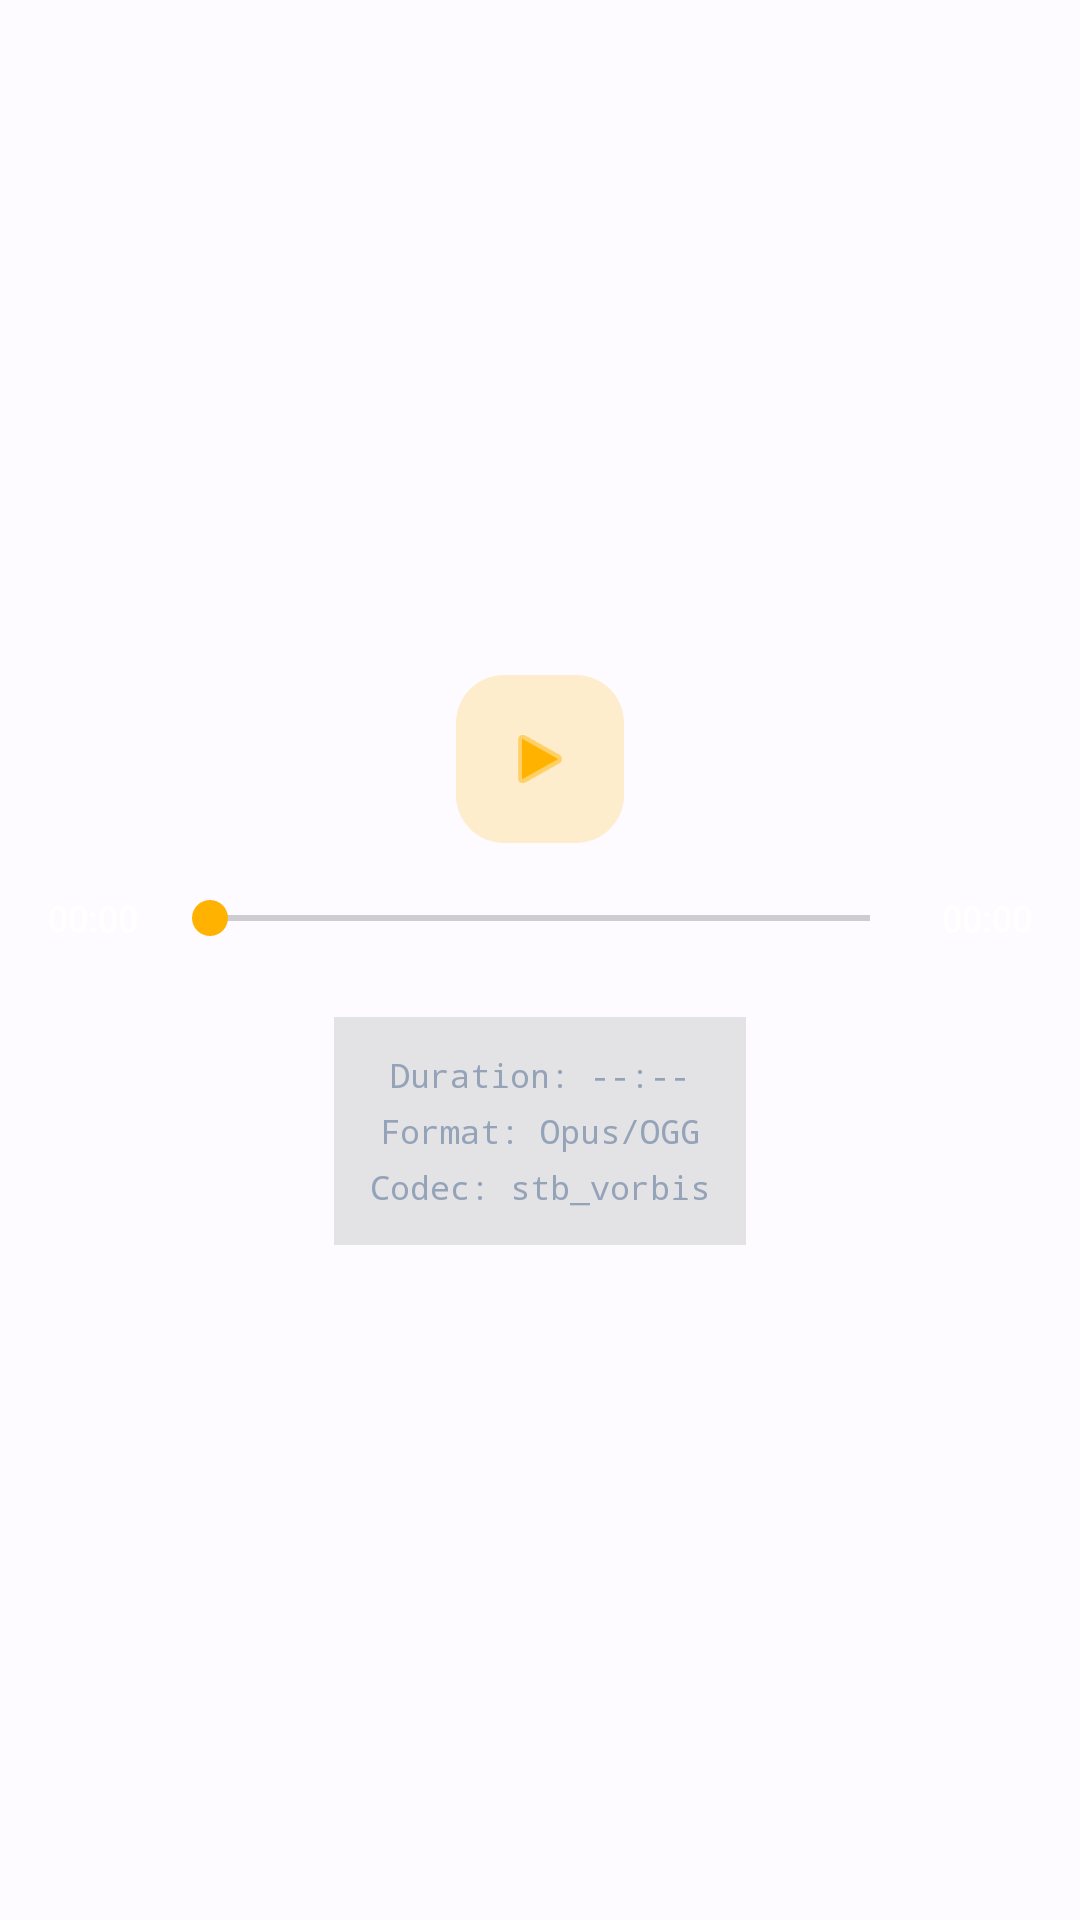

Reconstruct the res/layout file that produces this screen, plus the resources it refers to.
<!-- AndroidManifest.xml: application theme Theme.Gardroid -->
<!-- res/layout/layout_audio_preview.xml -->
<?xml version="1.0" encoding="utf-8"?>
<LinearLayout xmlns:android="http://schemas.android.com/apk/res/android"
    xmlns:app="http://schemas.android.com/apk/res-auto"
    xmlns:tools="http://schemas.android.com/tools"
    android:layout_width="match_parent"
    android:layout_height="wrap_content"
    android:orientation="vertical"
    android:gravity="center"
    android:padding="16dp">

    
    <com.google.android.material.floatingactionbutton.FloatingActionButton
        android:id="@+id/btnPlayPauseAudio"
        android:layout_width="wrap_content"
        android:layout_height="wrap_content"
        android:layout_marginBottom="16dp"
        android:src="@android:drawable/ic_media_play"
        app:backgroundTint="#33FFB300"
        app:tint="#FFB300"
        app:elevation="0dp"
        app:fabSize="normal" />

    
    <LinearLayout
        android:layout_width="match_parent"
        android:layout_height="wrap_content"
        android:orientation="horizontal"
        android:gravity="center_vertical"
        android:layout_marginBottom="16dp">

        <TextView
            android:id="@+id/tvAudioCurrentTime"
            android:layout_width="wrap_content"
            android:layout_height="wrap_content"
            android:text="00:00"
            android:textColor="#FFFFFF"
            android:textSize="12sp"
            android:fontFamily="sans-serif-medium" />

        <SeekBar
            android:id="@+id/sbAudioProgress"
            android:layout_width="0dp"
            android:layout_weight="1"
            android:layout_height="wrap_content"
            android:layout_marginHorizontal="8dp"
            android:progressTint="#FFB300"
            android:thumbTint="#FFB300" />

        <TextView
            android:id="@+id/tvAudioTotalTime"
            android:layout_width="wrap_content"
            android:layout_height="wrap_content"
            android:text="00:00"
            android:textColor="#FFFFFF"
            android:textSize="12sp"
            android:fontFamily="sans-serif-medium" />

    </LinearLayout>

    
    <LinearLayout
        android:layout_width="wrap_content"
        android:layout_height="wrap_content"
        android:orientation="vertical"
        android:gravity="center_horizontal"
        android:background="#1A000000"
        android:padding="12dp"
        android:layout_marginTop="8dp">

        <TextView
            android:id="@+id/tvAudioDuration"
            android:layout_width="wrap_content"
            android:layout_height="wrap_content"
            android:text="Duration: --:--"
            android:textColor="#94A3B8"
            android:textSize="11sp"
            android:fontFamily="monospace"
            android:layout_marginBottom="4dp" />

        <TextView
            android:id="@+id/tvAudioFormat"
            android:layout_width="wrap_content"
            android:layout_height="wrap_content"
            android:text="Format: Opus/OGG"
            android:textColor="#94A3B8"
            android:textSize="11sp"
            android:fontFamily="monospace"
            android:layout_marginBottom="4dp" />

        <TextView
            android:id="@+id/tvAudioCodec"
            android:layout_width="wrap_content"
            android:layout_height="wrap_content"
            android:text="Codec: stb_vorbis"
            android:textColor="#94A3B8"
            android:textSize="11sp"
            android:fontFamily="monospace" />

    </LinearLayout>

</LinearLayout>
<!-- resources referenced by this layout -->
<resources>
  <style name="Theme.Gardroid" parent="Base.Theme.Gardroid" />
  <style name="Base.Theme.Gardroid" parent="Theme.Material3.DayNight.NoActionBar">
          
          <item name="colorPrimary">@color/md_theme_light_primary</item>
          <item name="colorOnPrimary">@color/md_theme_light_onPrimary</item>
          <item name="colorPrimaryContainer">@color/md_theme_light_primaryContainer</item>
          <item name="colorOnPrimaryContainer">@color/md_theme_light_onPrimaryContainer</item>
          
          
          <item name="colorSecondary">@color/md_theme_light_secondary</item>
          <item name="colorOnSecondary">@color/md_theme_light_onSecondary</item>
          
          
          <item name="android:colorBackground">@color/md_theme_light_background</item>
          <item name="colorOnBackground">@color/md_theme_light_onBackground</item>
          <item name="colorSurface">@color/md_theme_light_surface</item>
          <item name="colorOnSurface">@color/md_theme_light_onSurface</item>
          <item name="colorSurfaceVariant">@color/md_theme_light_surfaceVariant</item>
          <item name="colorOnSurfaceVariant">@color/md_theme_light_onSurfaceVariant</item>
          
          
          <item name="android:statusBarColor">?attr/colorSurface</item>
          <item name="android:windowLightStatusBar">true</item>
          
          
          <item name="colorFolderText">@color/folder_text_light</item>
          <item name="colorFolderBg">@color/folder_bg_light</item>
          <item name="colorArchiveText">@color/archive_text_light</item>
          <item name="colorArchiveBg">@color/archive_bg_light</item>
          <item name="colorImageText">@color/image_text_light</item>
          <item name="colorImageBg">@color/image_bg_light</item>
          <item name="colorScriptText">@color/script_text_light</item>
          <item name="colorScriptBg">@color/script_bg_light</item>
          <item name="colorAudioText">@color/audio_text_light</item>
          <item name="colorAudioBg">@color/audio_bg_light</item>
          <item name="colorDefaultText">@color/default_text_light</item>
          <item name="colorDefaultBg">@color/default_bg_light</item>
      </style>
  <color name="md_theme_light_primary">#0061A4</color>
  <color name="md_theme_light_onPrimary">#FFFFFF</color>
  <color name="md_theme_light_primaryContainer">#D1E4FF</color>
  <color name="md_theme_light_onPrimaryContainer">#001D36</color>
  <color name="md_theme_light_secondary">#535F70</color>
  <color name="md_theme_light_onSecondary">#FFFFFF</color>
  <color name="md_theme_light_background">#FDFBFF</color>
  <color name="md_theme_light_onBackground">#1A1C1E</color>
  <color name="md_theme_light_surface">#FDFBFF</color>
  <color name="md_theme_light_onSurface">#1A1C1E</color>
  <color name="md_theme_light_surfaceVariant">#DFE2EB</color>
  <color name="md_theme_light_onSurfaceVariant">#43474E</color>
  <color name="folder_text_light">#D97706</color>
  <color name="folder_bg_light">#FEF3C7</color>
  <color name="archive_text_light">#E11D48</color>
  <color name="archive_bg_light">#FFE4E6</color>
  <color name="image_text_light">#0284C7</color>
  <color name="image_bg_light">#E0F2FE</color>
  <color name="script_text_light">#059669</color>
  <color name="script_bg_light">#D1FAE5</color>
  <color name="audio_text_light">#D97706</color>
  <color name="audio_bg_light">#FEF3C7</color>
  <color name="default_text_light">#475569</color>
  <color name="default_bg_light">#F1F5F9</color>
</resources>
